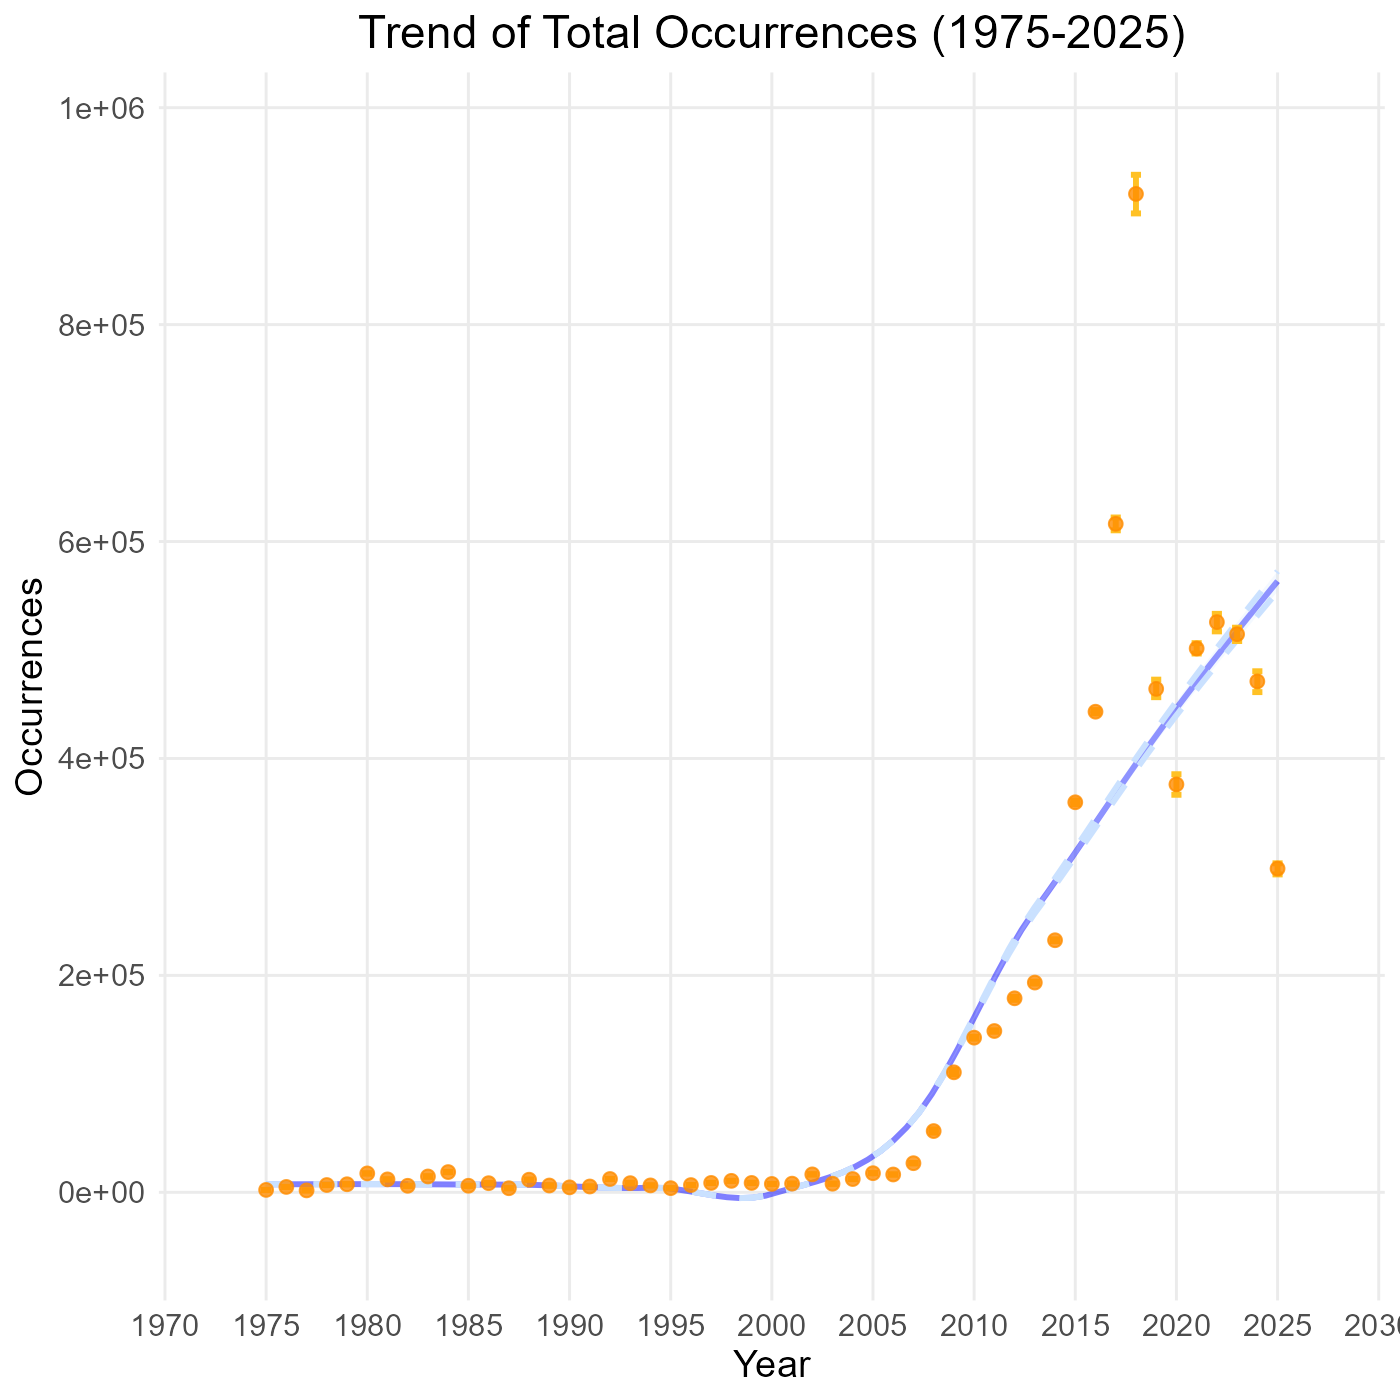

Source data for this figure (header and first rows):
, year, diversity_val, int_type, ll, ul, conf_level
1, 1975, 2232, normal, 2217, 2249, 0.95
2, 1976, 4989, normal, 4956, 5019, 0.95
3, 1977, 1791, normal, 1777, 1804, 0.95
4, 1978, 6746, normal, 6657, 6837, 0.95
5, 1979, 7451, normal, 7421, 7479, 0.95
6, 1980, 17446, normal, 17286, 17587, 0.95
7, 1981, 11944, normal, 11834, 12040, 0.95
8, 1982, 6049, normal, 5989, 6104, 0.95
9, 1983, 14623, normal, 14342, 14910, 0.95
10, 1984, 18685, normal, 18497, 18871, 0.95
11, 1985, 6080, normal, 5975, 6192, 0.95
12, 1986, 8435, normal, 8390, 8480, 0.95
13, 1987, 3788, normal, 3758, 3818, 0.95
14, 1988, 11659, normal, 11563, 11757, 0.95
15, 1989, 6295, normal, 6251, 6340, 0.95
16, 1990, 4599, normal, 4558, 4637, 0.95
17, 1991, 5392, normal, 5339, 5448, 0.95
18, 1992, 12306, normal, 12218, 12392, 0.95
19, 1993, 8457, normal, 8110, 8761, 0.95
20, 1994, 6391, normal, 6361, 6421, 0.95
21, 1995, 3857, normal, 3827, 3888, 0.95
22, 1996, 6699, normal, 6599, 6799, 0.95
23, 1997, 8678, normal, 8578, 8777, 0.95
24, 1998, 10590, normal, 10548, 10637, 0.95
25, 1999, 8676, normal, 8512, 8838, 0.95
26, 2000, 7757, normal, 7731, 7779, 0.95
27, 2001, 8018, normal, 7986, 8046, 0.95
28, 2002, 16562, normal, 16433, 16698, 0.95
29, 2003, 7956, normal, 7921, 7990, 0.95
30, 2004, 12260, normal, 12115, 12413, 0.95
31, 2005, 17646, normal, 17510, 17779, 0.95
32, 2006, 16450, normal, 16311, 16587, 0.95
33, 2007, 26867, normal, 26620, 27083, 0.95
34, 2008, 56498, normal, 55076, 58021, 0.95
35, 2009, 110655, normal, 108620, 112823, 0.95
36, 2010, 142613, normal, 141705, 143452, 0.95
37, 2011, 148737, normal, 148083, 149389, 0.95
38, 2012, 178892, normal, 177505, 180111, 0.95
39, 2013, 193405, normal, 192503, 194213, 0.95
40, 2014, 232422, normal, 231562, 233273, 0.95
41, 2015, 359603, normal, 357854, 361296, 0.95
42, 2016, 443104, normal, 441557, 444615, 0.95
43, 2017, 616326, normal, 610349, 622164, 0.95
44, 2018, 920487, normal, 902501, 938127, 0.95
45, 2019, 464179, normal, 456501, 472683, 0.95
46, 2020, 376123, normal, 366527, 385478, 0.95
47, 2021, 501407, normal, 496758, 506334, 0.95
48, 2022, 525712, normal, 517184, 533340, 0.95
49, 2023, 514573, normal, 508270, 520569, 0.95
50, 2024, 471074, normal, 461183, 480408, 0.95
51, 2025, 298484, normal, 293099, 303349, 0.95
